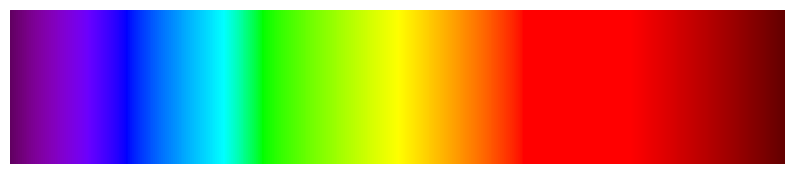

Recreate this plot in Python.
import numpy as np
import matplotlib.pyplot as plt

# Function to convert wavelength to pre-gamma corrected RGB
def wl2rgb_pregamma(wl):
    if 380 <= wl < 440:
        s = 0.3 + (0.7 * (wl - 380.0)) / (420.0 - 380.0) if wl < 420 else 1.0
        r = (s * -1 * (wl - 440)) / (440 - 380)
        g = 0.0
        b = s
    elif 440 <= wl < 490:
        r = 0.0
        g = (wl - 440) / (490 - 440)
        b = 1.0
    elif 490 <= wl < 510:
        r = 0.0
        g = 1.0
        b = (-1 * (wl - 510)) / (510 - 490)
    elif 510 <= wl < 580:
        r = (wl - 510) / (580 - 510)
        g = 1.0
        b = 0.0
    elif 580 <= wl < 645:
        r = 1.0
        g = (-1 * (wl - 645)) / (645 - 580)
        b = 0.0
    elif wl >= 700:
        r = 0.3 + (0.7 * (780 - wl)) / (780 - 700)
        g = 0.0
        b = 0.0
    else:
        r = 1.0
        g = 0.0
        b = 0.0

    return [r, g, b]


# Function to apply gamma correction to the RGB values
def wl2rgb(wl, gamma=0.8):
    r, g, b = wl2rgb_pregamma(wl)
    return [np.power(r, gamma), np.power(g, gamma), np.power(b, gamma)]


def adjust_color_intensity(base_rgb, intensity):
    """
    Adjusts the saturation of the base color based on the normalised intensity (0 white to 1 saturation).
    Higher intensity keeps the color close to its base value, lower intensity makes it closer to white.
    """
    # Intensity adjustment: linearly interpolate between white and base color
    adjusted_color = [1 - (1 - c) * intensity for c in base_rgb]

    return adjusted_color


if __name__ == "__main__":

    # Create a canvas to draw the spectrum
    fig, ax = plt.subplots(figsize=(10, 2))  # Width of 10 and height of 2 for a long, thin canvas

    # Define the range of wavelengths (in nm)
    wavelengths = np.arange(380, 780)

    # Draw the spectrum
    for wl in wavelengths:
        r, g, b = wl2rgb(wl)
        ax.add_patch(plt.Rectangle((wl - 380, 0), 1, 50, color=(r, g, b), transform=ax.transData))

    # Set axis limits and remove axis labels and ticks
    ax.set_xlim(0, 400)
    ax.set_ylim(0, 50)
    ax.axis('off')  # Hide the axes

    # Display the plot
    plt.show()
